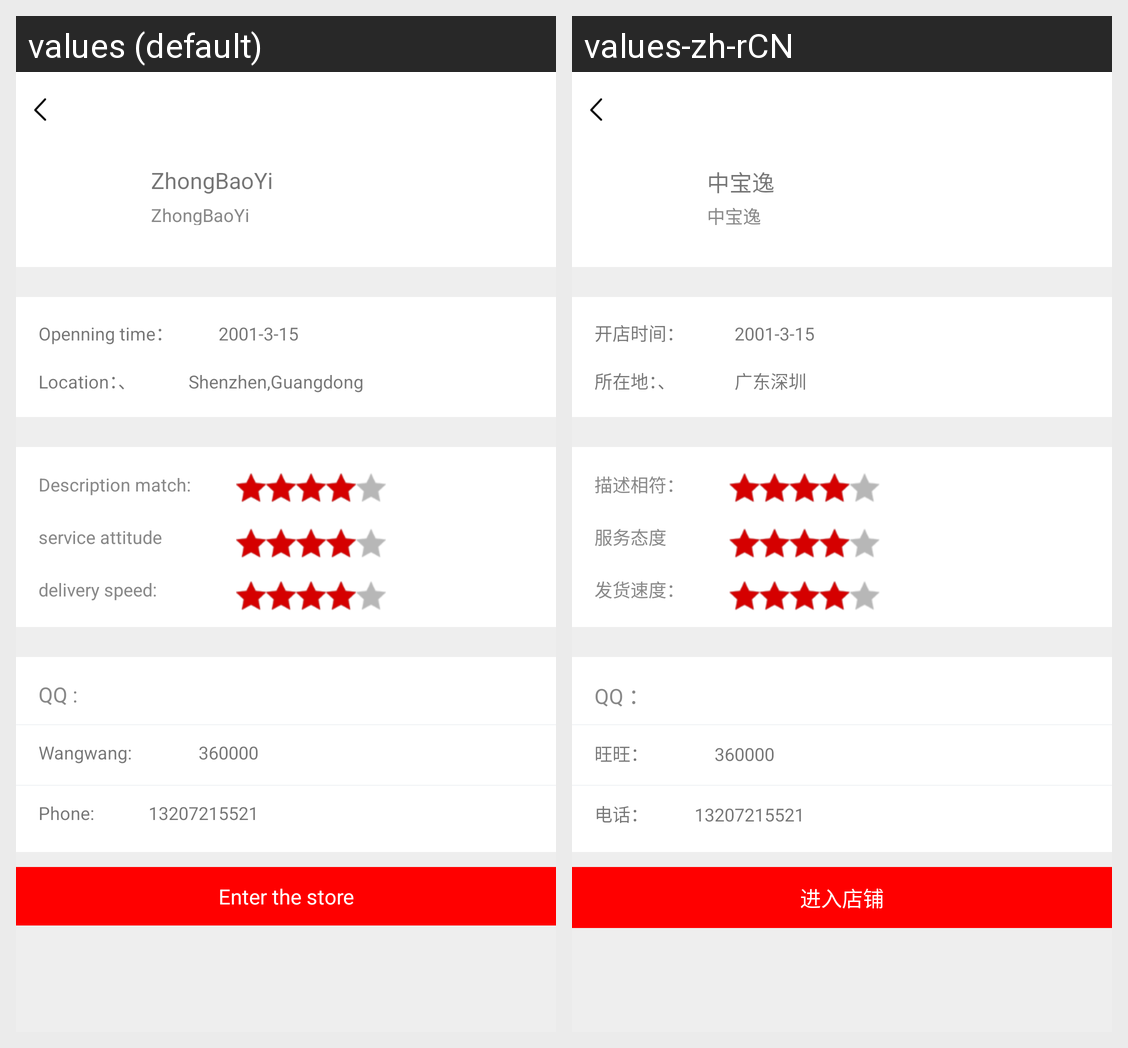

The same Android screen rendered under two of its app's locales, left to right. List the strings drawn on it with the default value and each locale's translation.
Android screen res/layout/store_about.xml rendered under 2 locales, left to right: values (default), values-zh-rCN. Device: Nexus 5 (rendered at 1080×1920; each locale shown at half size, 540×960, under a caption strip naming it); theme Theme.MaterialComponents.DayNight.NoActionBar.
Strings drawn on this screen, with the default value and each locale's value (text and hints the layout hard-codes, and strings that could not be matched under every locale, appear in the picture but are not listed):

app_name
  values: ZhongBaoYi
  values-zh-rCN: 中宝逸

start_shop
  values: Openning time：					2001-3-15
  values-zh-rCN: 开店时间：					2001-3-15

s_z_d
  values: Location：、						Shenzhen,Guangdong
  values-zh-rCN: 所在地：、						广东深圳

m_des
  values: Description match:
  values-zh-rCN: 描述相符：

service_attitude
  values: service attitude
  values-zh-rCN: 服务态度

delivery_speed
  values: delivery speed:
  values-zh-rCN: 发货速度：

m_qq
  values: QQ :
  values-zh-rCN: QQ ：

m_ww
  values: Wangwang: 							360000
  values-zh-rCN: 旺旺：							360000

m_dh
  values: Phone: 					13207215521
  values-zh-rCN: 电话：					13207215521

go_to_shop
  values: Enter the store
  values-zh-rCN: 进入店铺
